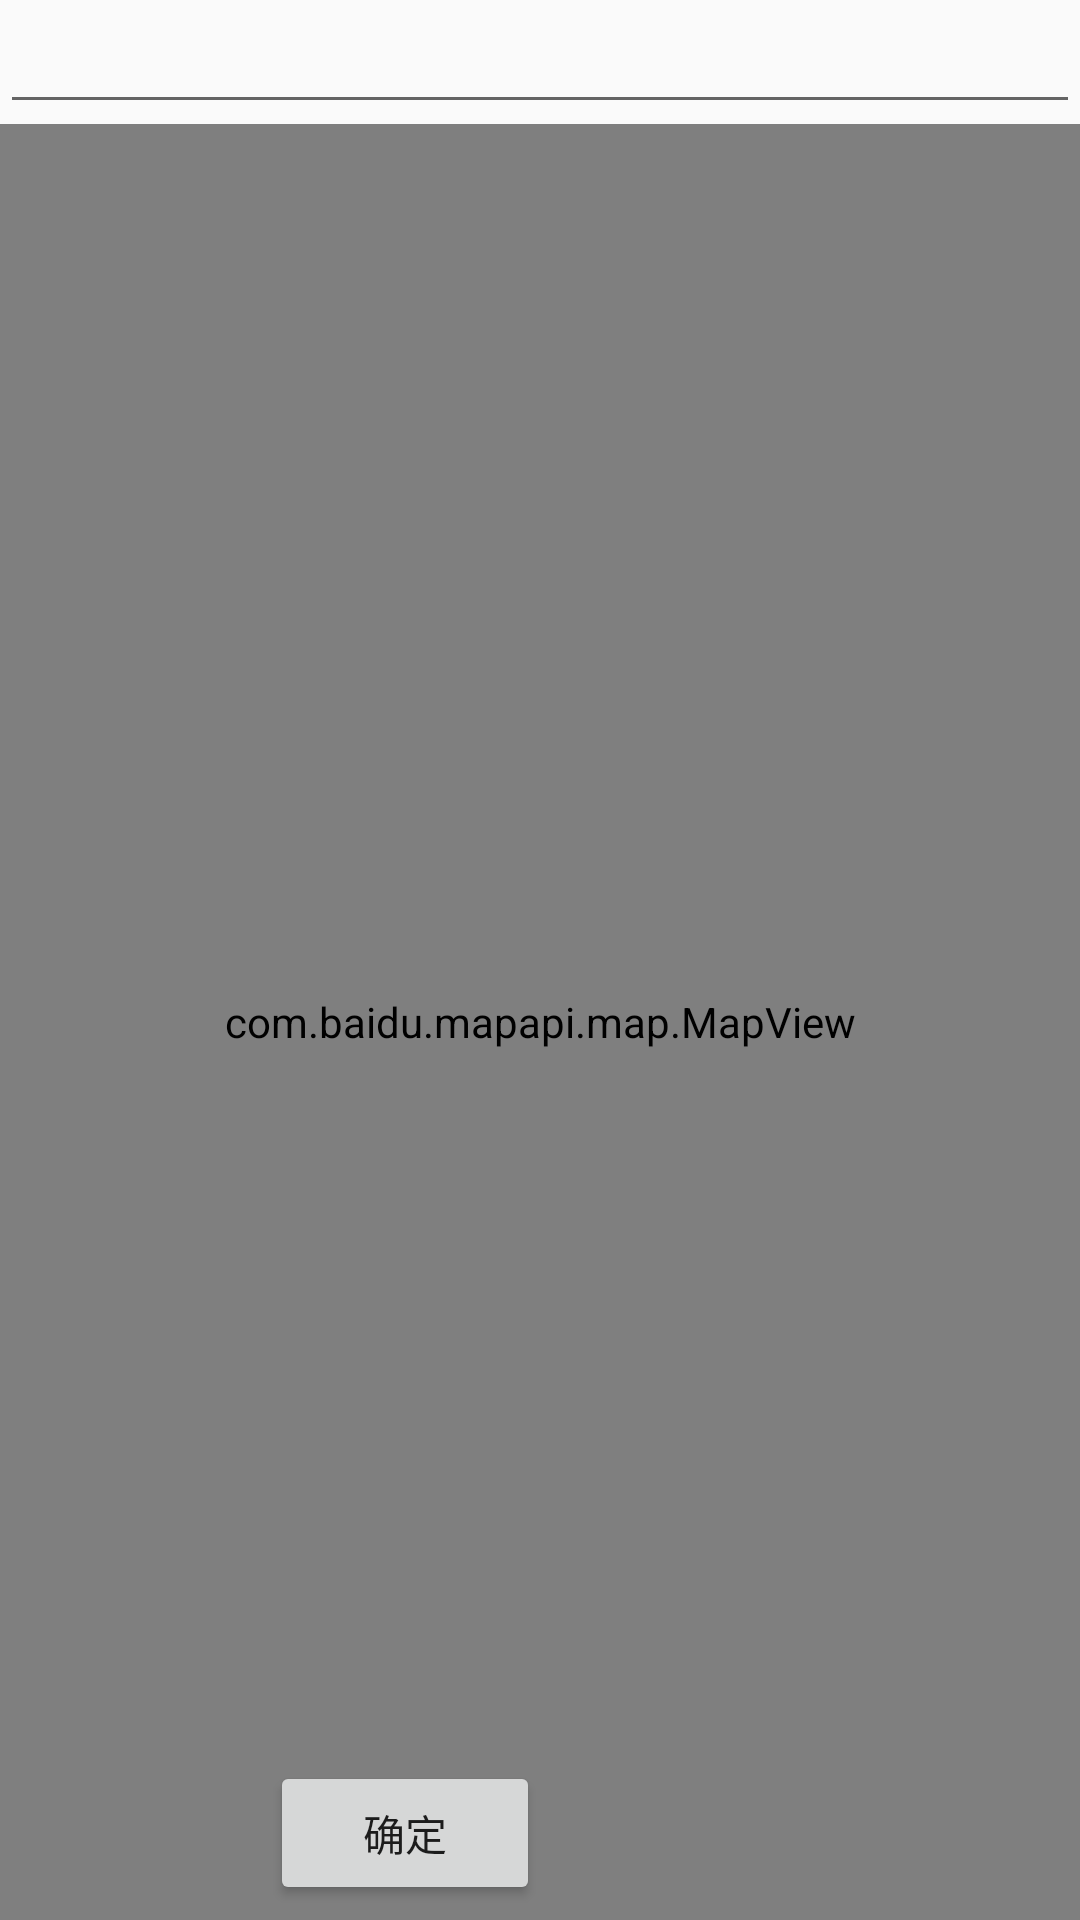

Here is an Android app screen rendered from its layout file. Give the layout XML and the strings, colors and styles it references.
<!-- AndroidManifest.xml: application theme AppTheme -->
<!-- res/layout/activity_map.xml -->
<?xml version="1.0" encoding="utf-8"?>
<RelativeLayout
	xmlns:android="http://schemas.android.com/apk/res/android"
	xmlns:tools="http://schemas.android.com/tools"
	android:layout_width="match_parent"
	android:layout_height="match_parent"
	tools:context="com.iot.volunteer.activity.ActivityLogin">

	<AutoCompleteTextView
		android:id="@+id/ID_TXTVIEW_AUTO_ADDRESS"
		android:layout_width="match_parent"
		android:layout_height="wrap_content"
		android:imeOptions="actionDone"
		android:singleLine="true"/>

	<com.baidu.mapapi.map.MapView
		android:id="@+id/ID_VIEW_MAP"
		android:layout_width="match_parent"
		android:layout_height="match_parent"
		android:layout_below="@id/ID_TXTVIEW_AUTO_ADDRESS"
		android:clickable="true" />

	<LinearLayout
		android:layout_width="match_parent"
		android:layout_height="wrap_content"
		android:orientation="horizontal"
		android:layout_marginBottom="@dimen/dim_gap_1"
		android:layout_alignParentBottom="true">

		
		<View
			android:layout_width="0dp"
			android:layout_height="0dp"
			android:layout_weight="1"/>

		<Button
			android:id="@+id/ID_BTN_CONFIRM"
			android:layout_width="0dp"
			android:layout_height="wrap_content"
			android:layout_weight="1"
			android:text="@string/str_confirm"/>

		
		<View
			android:layout_width="0dp"
			android:layout_height="0dp"
			android:layout_weight="2"/>

	</LinearLayout>

</RelativeLayout>
<!-- resources referenced by this layout -->
<resources>
  <dimen name="dim_gap_1">5dp</dimen>
  <string name="str_confirm">确定</string>
  <style name="AppTheme" parent="Theme.AppCompat.Light.NoActionBar">
  		
  		<item name="colorPrimary">@color/colorPrimary</item>
  		<item name="colorPrimaryDark">@color/colorPrimaryDark</item>
  		
  		<item name="colorAccent">@color/color_tab_selected</item>
  		<item name="android:windowLightStatusBar">true</item>
  	</style>
  <color name="colorPrimary">#60A0FF</color>
  <color name="colorPrimaryDark">#4060E0</color>
  <color name="color_tab_selected">#00c7ff</color>
</resources>
